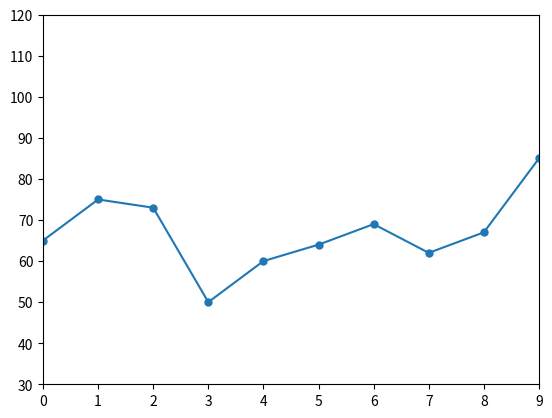
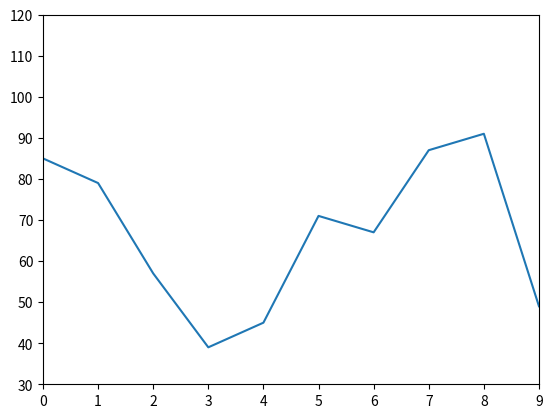
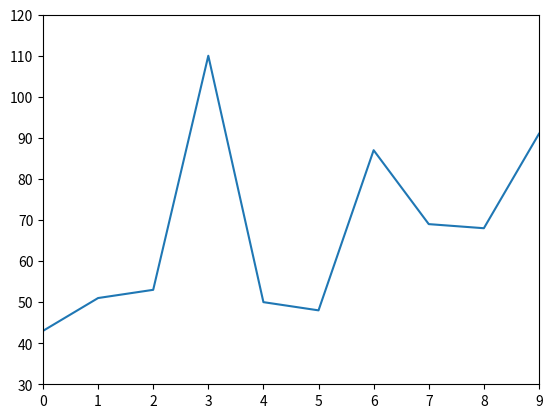
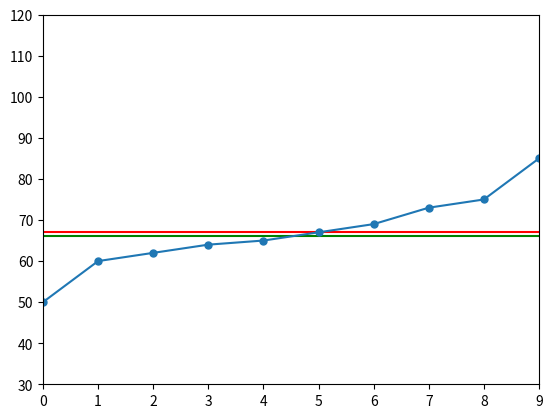
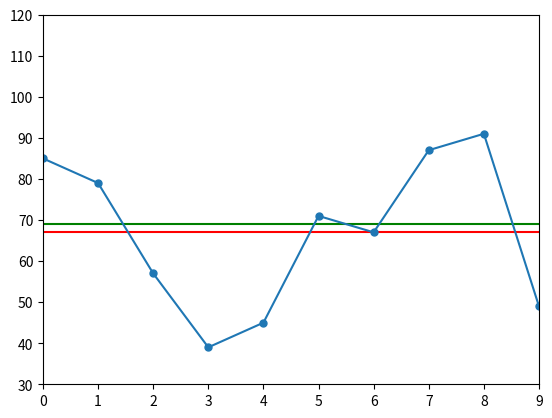
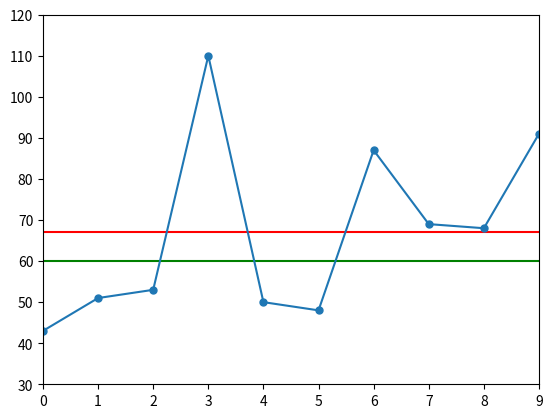

These charts were generated, in order, by the following Python code:
import matplotlib.pyplot as plt
import statistics

data_1 = [65, 75, 73, 50, 60, 64, 69, 62, 67, 85]
data_2 = [85, 79, 57, 39, 45, 71, 67, 87, 91, 49]
data_3 = [43, 51, 53, 110, 50, 48, 87, 69, 68, 91]

plt.figure()
plt.xlim(0, 9)
plt.ylim(30, 120)

plt.plot(data_1, marker='.', markersize=10)
plt.show()

plt.figure()
plt.xlim(0, 9)
plt.ylim(30, 120)

plt.plot(data_2)
plt.show()

plt.figure()
plt.xlim(0, 9)
plt.ylim(30, 120)

plt.plot(data_3)
plt.show()

data_1.sort()
data_1

print(f'Mean: {statistics.mean(data_1)}')
print(f'Median: {statistics.median(data_1)}')
print(f'StDev: {statistics.stdev(data_1)}')
print(f'Variance: {statistics.variance(data_1)}')

plt.figure()
plt.xlim(0, 9)
plt.ylim(30, 120)

plt.axhline(y=67, color='red')
plt.axhline(y=66, color='green')

plt.plot(data_1, marker='.', markersize=10)
plt.show()

print(f'Mean: {statistics.mean(data_2)}')
print(f'Median: {statistics.median(data_2)}')
print(f'StDev: {statistics.stdev(data_2)}')
print(f'Variance: {statistics.variance(data_2)}')

plt.figure()
plt.xlim(0, 9)
plt.ylim(30, 120)

plt.axhline(y=67, color='red')
plt.axhline(y=69, color='green')

plt.plot(data_2, marker='.', markersize=10)
plt.show()

print(f'Mean: {statistics.mean(data_3)}')
print(f'Median: {statistics.median(data_3)}')
print(f'StDev: {statistics.stdev(data_3)}')
print(f'Variance: {statistics.variance(data_3)}')

plt.figure()
plt.xlim(0, 9)
plt.ylim(30, 120)

plt.axhline(y=67, color='red')
plt.axhline(y=60, color='green')

plt.plot(data_3, marker='.', markersize=10)
plt.show()

def do_statistics(working_data=None):
    print(f'Mean: {statistics.mean(working_data)}')
    print(f'Median: {statistics.median(working_data)}')
    print(f'StDev: {statistics.stdev(working_data)}')
    print(f'Variance: {statistics.variance(working_data)}')

do_statistics(data_1)

